Image classification data set "data" (Niletynines/AI_ImageClassification_CNN_Parrot_Conure on GitHub). Class labels (11): black capped conure, blue cinnamon green cheek conure, blue normal green cheek conure, blue pineapple green cheek conure, blue yellow sided greencheek, cinnamon green cheek conure, crimson bellied conure, normal green cheek conure, pineapple green cheek conure, sun conure, yellow sided green cheek conure.

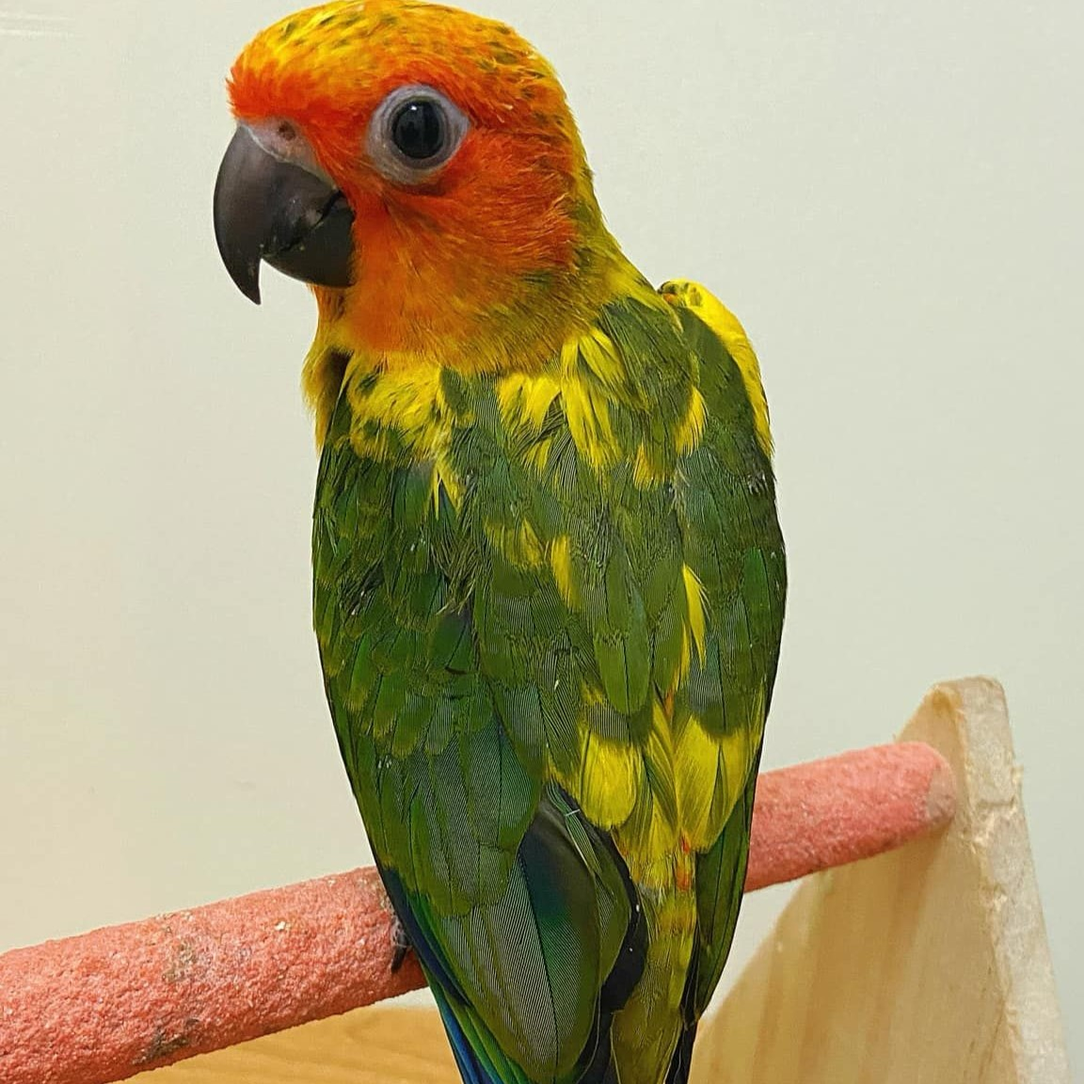
Label: sun conure

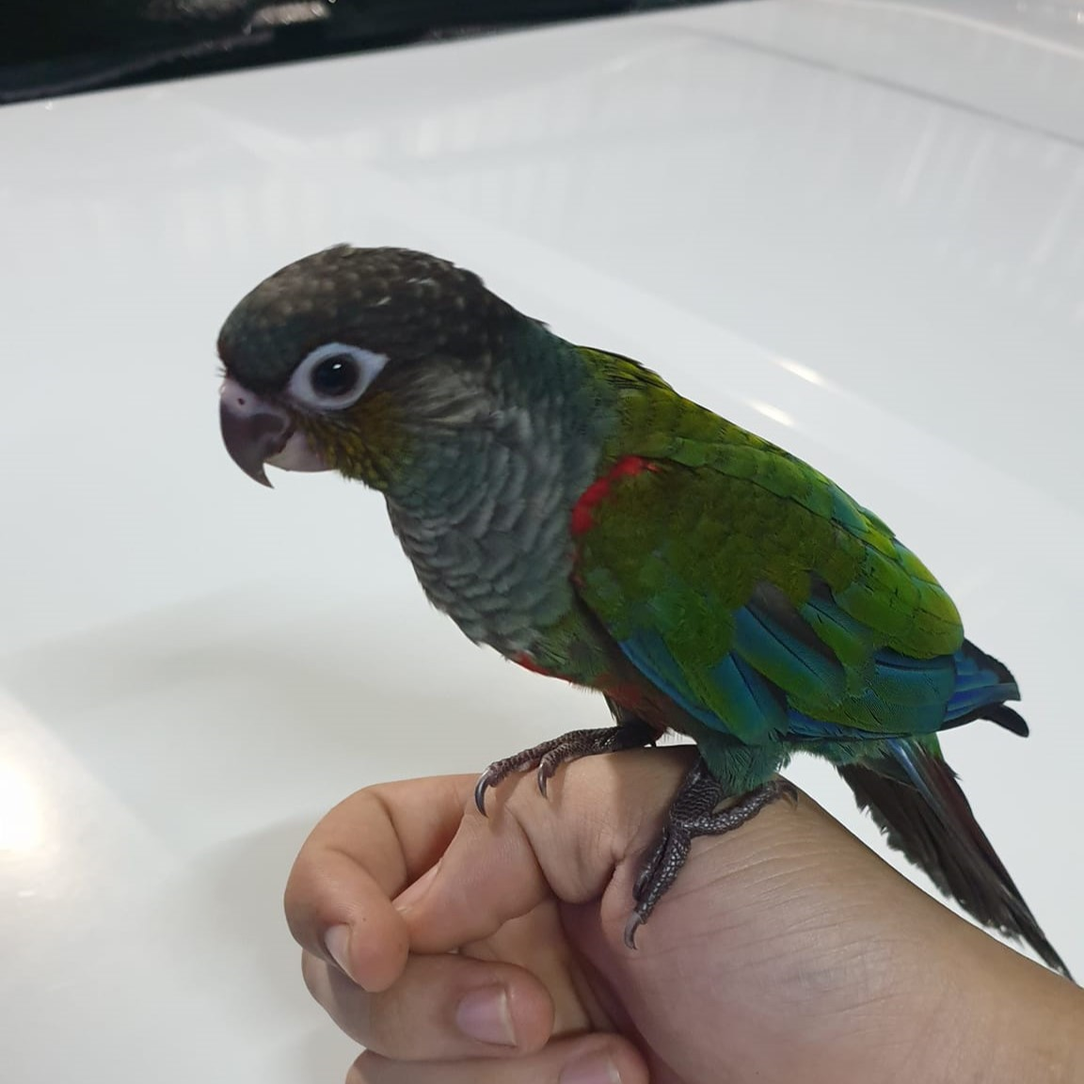
Label: crimson bellied conure

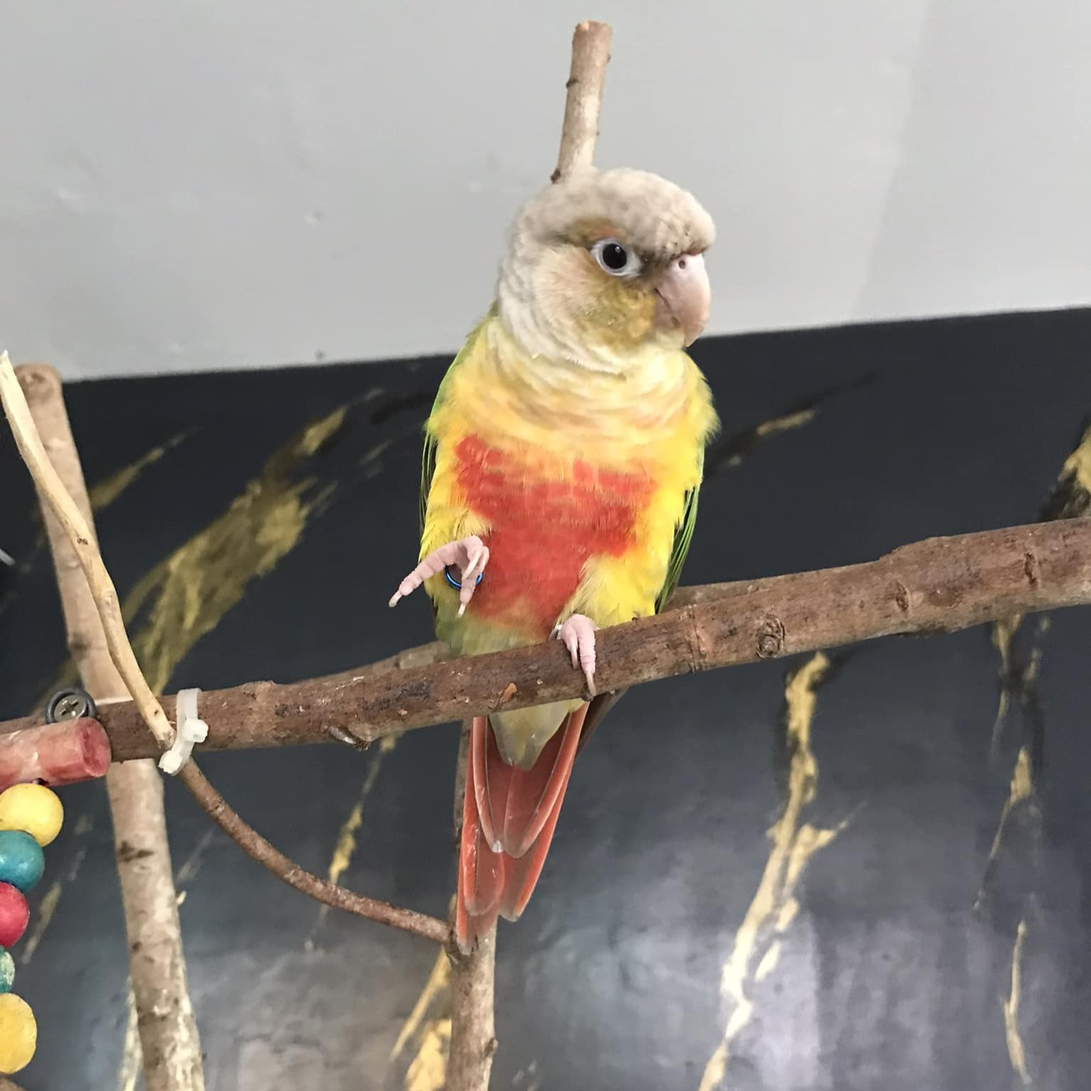
Label: pineapple green cheek conure

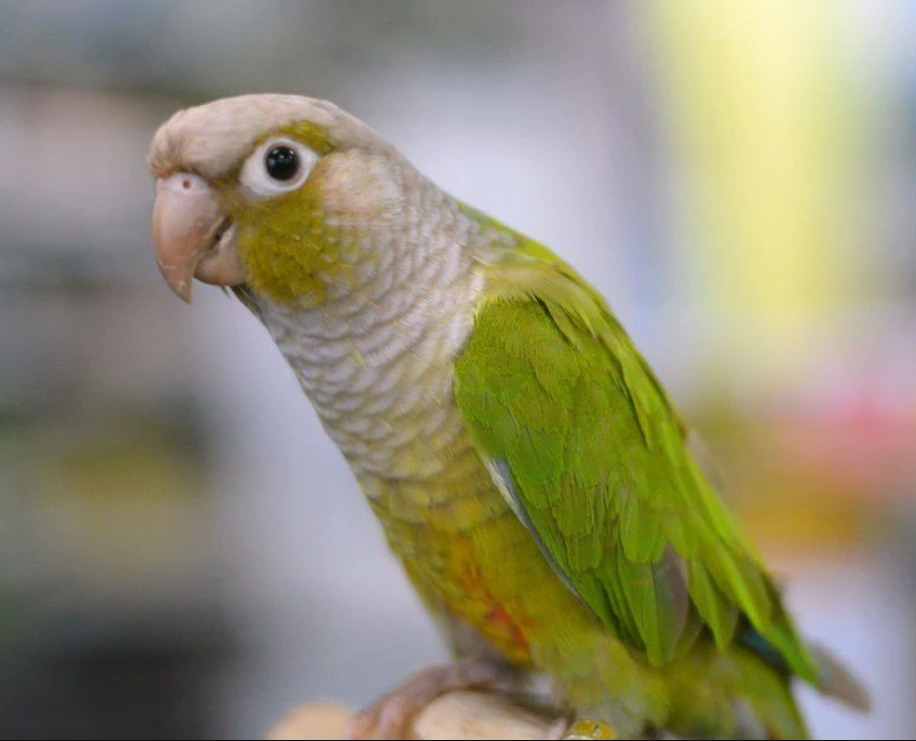
Label: cinnamon green cheek conure

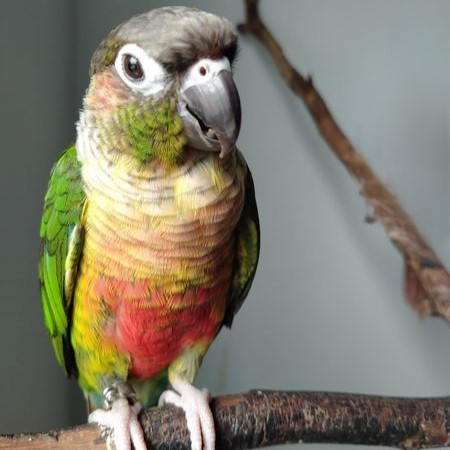
Label: yellow sided green cheek conure

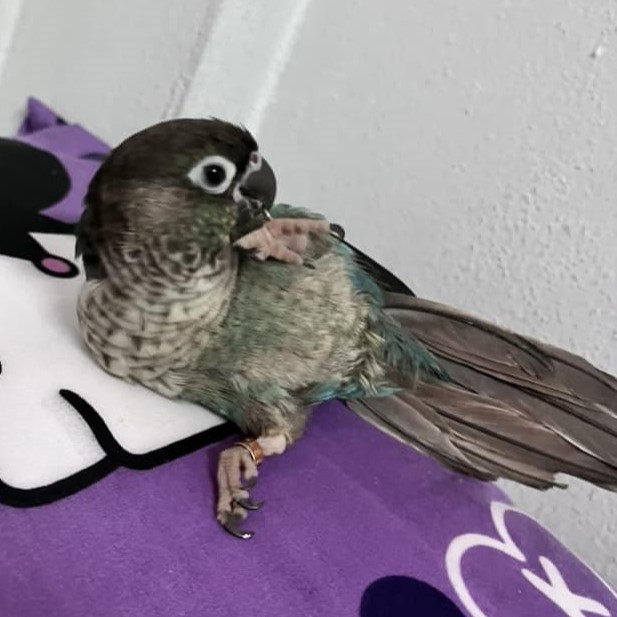
Label: blue yellow sided greencheek
